Run: headless pygame with SDL's dummy video driver; simulated clock (each Clock.tick advances the game by its frame time, no real sleeping); random seed 0; keys injected as events and as key.get_pressed() state; no mouse input.
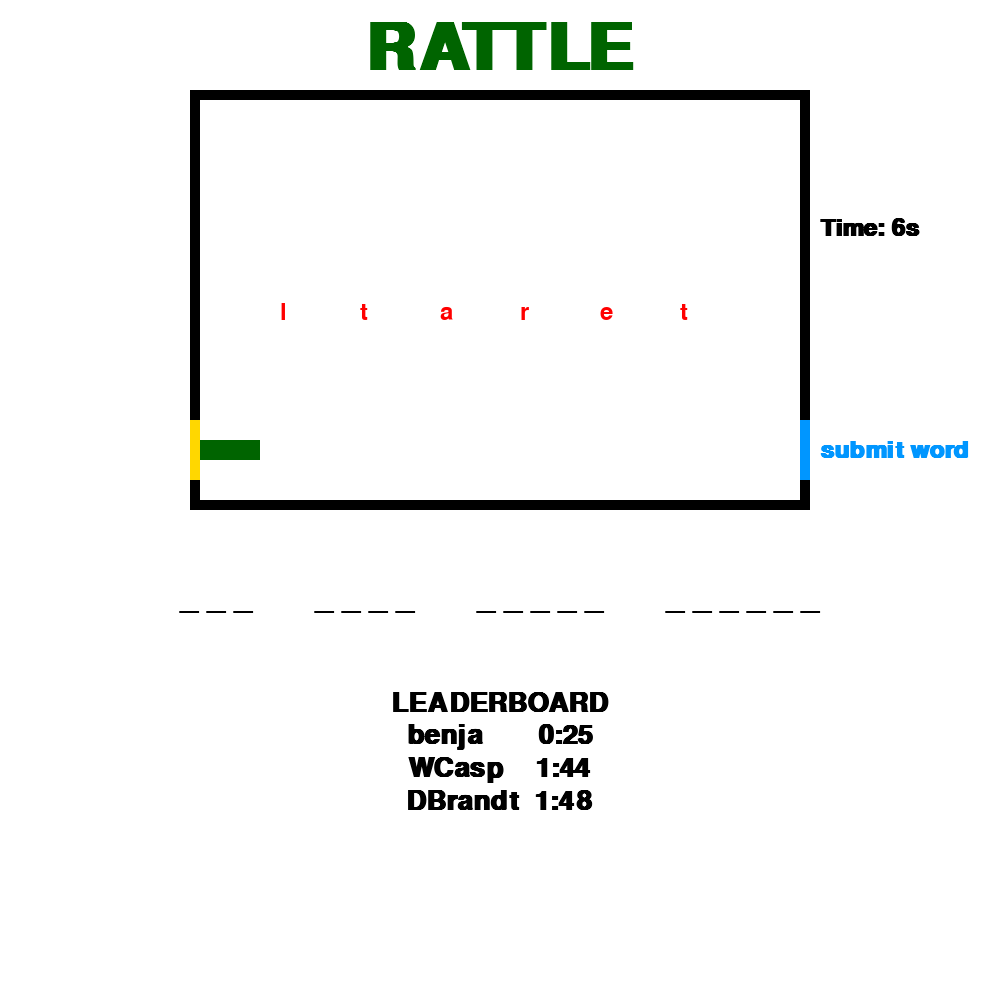
Frame 1 of 3 · flips 1–60 · no input
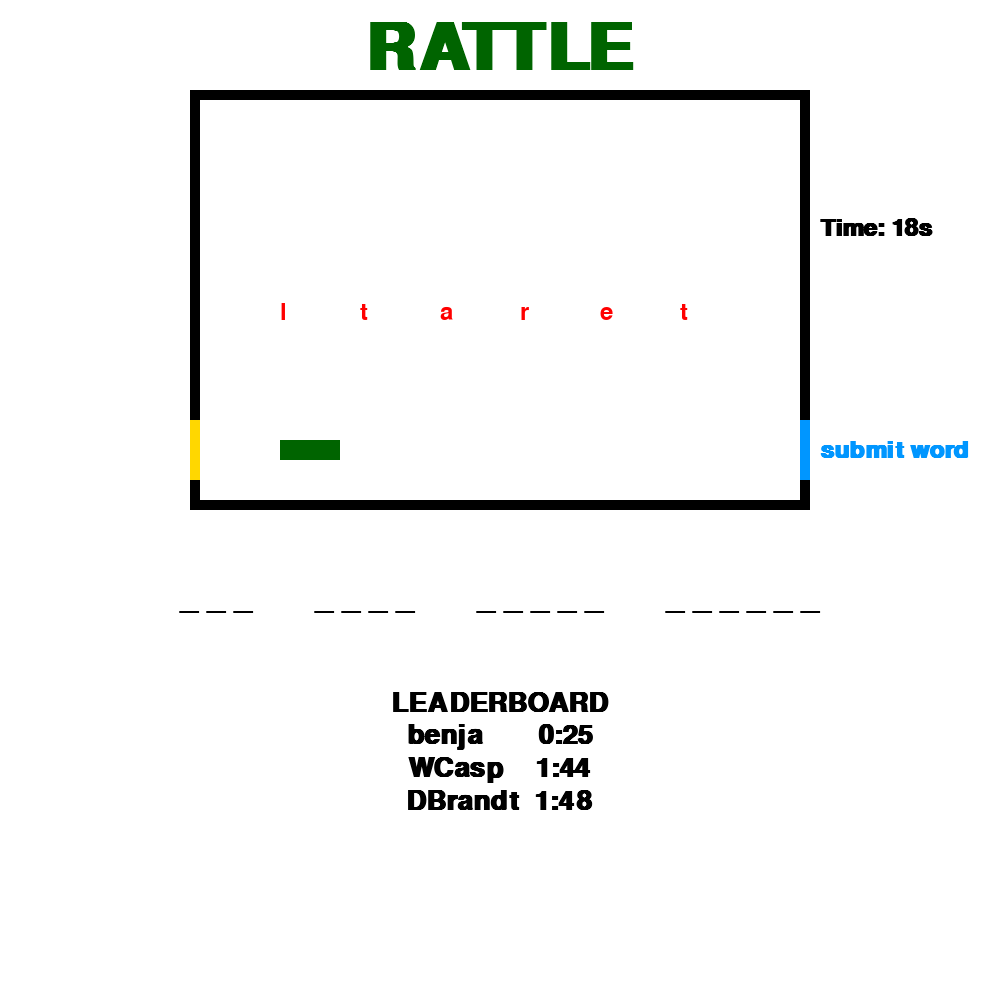
Frame 2 of 3 · flips 61–180 · tapped SPACE, RETURN · held RIGHT (→), D
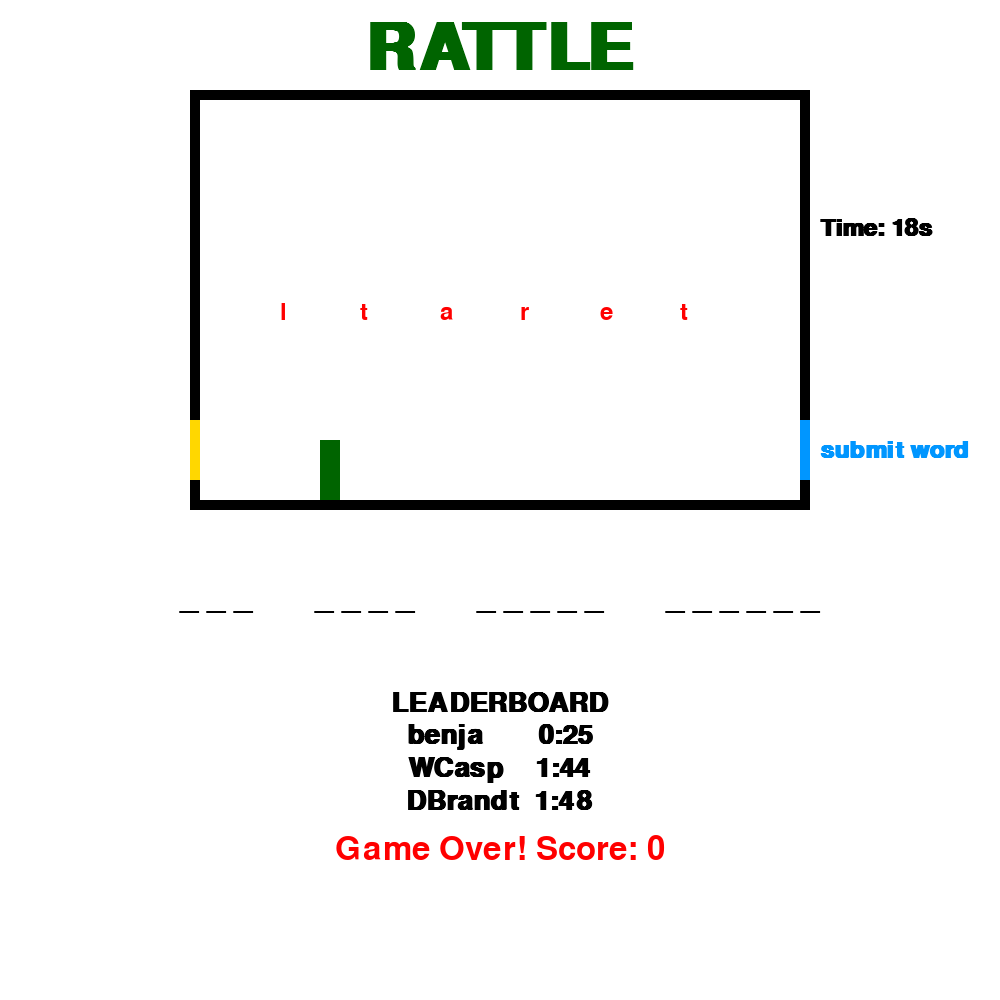
Frame 3 of 3 · flips 181–300 · held DOWN (↓), S (game ended)

The pygame program that drew these frames:

# Add yellow color
YELLOW = (255, 215, 0)
# Add bright blue color
BRIGHT_BLUE = (0, 150, 255)
FOOD_CHARS = list("rattle")


# Classic Snake game using Pygame
import pygame
import random
import sys


# Game settings
CELL_SIZE = 20
GRID_WIDTH = 30
GRID_HEIGHT = 20
ARENA_WIDTH = CELL_SIZE * GRID_WIDTH
ARENA_HEIGHT = CELL_SIZE * GRID_HEIGHT
MARGIN_TOP = 100
MARGIN_LEFT = 200
MARGIN_RIGHT = 200
MARGIN_BOTTOM = 500
WIDTH = ARENA_WIDTH + MARGIN_LEFT + MARGIN_RIGHT
HEIGHT = ARENA_HEIGHT + MARGIN_TOP + MARGIN_BOTTOM
FPS = 10

WHITE = (255, 255, 255)
BLACK = (0, 0, 0)
DKGREEN = (0, 100, 0)
RED = (255, 0, 0)

def draw_rect(screen, color, pos):
	rect = pygame.Rect(
		MARGIN_LEFT + pos[0]*CELL_SIZE,
		MARGIN_TOP + pos[1]*CELL_SIZE,
		CELL_SIZE, CELL_SIZE)
	pygame.draw.rect(screen, color, rect)


import random
def get_fixed_foods():
	chars = FOOD_CHARS[:]
	random.shuffle(chars)
	row = GRID_HEIGHT // 2  # Middle row
	spacing = GRID_WIDTH // (len(chars) + 1)
	foods = []
	for i, char in enumerate(chars):
		x = spacing * (i + 1)
		foods.append([x, row, char])
	return foods

def main():
	# Timer setup
	start_ticks = pygame.time.get_ticks()
	elapsed_seconds = 0
	pygame.init()
	screen = pygame.display.set_mode((WIDTH, HEIGHT))
	pygame.display.set_caption('Snake Game')
	clock = pygame.time.Clock()

	# Snake spawns from the left border, three snake-widths above the bottom border
	start_y = GRID_HEIGHT - 3
	snake = [[0, start_y], [1, start_y], [2, start_y]]
	direction = (1, 0)
	# Generate and store initial food positions (evenly spaced)
	# Generate and store initial food positions and letter assignment (fixed for the game)
	initial_foods = get_fixed_foods()
	foods = [f.copy() for f in initial_foods]
	score = 0

	# Track collected letters in order
	collected_letters = []
	# Track if food should respawn after portal
	pending_portal_respawn = False
	running = True

	found_words = {3: None, 4: None, 5: None, 6: None}
	win = False
	while running:
		clock.tick(FPS)
		for event in pygame.event.get():
			if event.type == pygame.QUIT:
				running = False
			elif event.type == pygame.KEYDOWN:
				if event.key == pygame.K_UP and direction != (0, 1):
					direction = (0, -1)
				elif event.key == pygame.K_DOWN and direction != (0, -1):
					direction = (0, 1)
				elif event.key == pygame.K_LEFT and direction != (1, 0):
					direction = (-1, 0)
				elif event.key == pygame.K_RIGHT and direction != (-1, 0):
					direction = (1, 0)

		# Move snake
		new_head = [snake[0][0] + direction[0], snake[0][1] + direction[1]]



		# Portal logic for blue and yellow border
		blue_x = GRID_WIDTH - 1
		blue_y_start = GRID_HEIGHT - 4
		blue_y_end = GRID_HEIGHT - 1
		yellow_x = 0

		# If snake hits blue border section, teleport to yellow border at same y
		if new_head[0] == blue_x and blue_y_start <= new_head[1] < blue_y_end:
			new_head[0] = yellow_x
			# On portal, submit collected letters to bottom margin
			if collected_letters:
				word = ''.join(collected_letters)
				l = len(word)
				if l in found_words and not found_words[l]:
					found_words[l] = word
			# Always reset food to all 6 letters in the same positions
			# Restore the original food positions and letter assignment
			foods = [f.copy() for f in initial_foods]
			pending_portal_respawn = False
			collected_letters = []
			# Check win condition
			if all(found_words.values()):
				win = True
				running = False

		# Game over: wall or self (except for left wall emergence and blue portal)
		if new_head[0] >= 2:
			# Game over if snake hits any black border or itself
			if (
				new_head[0] < 0 or new_head[0] >= GRID_WIDTH or
				new_head[1] < 0 or new_head[1] >= GRID_HEIGHT or
				new_head in snake
			):
				running = False
				continue

		snake.insert(0, new_head)


		# Eat food (multiple foods)
		ate_food = False
		for food in foods[:]:
			fx, fy, fchar = food
			if new_head == [fx, fy]:
				score += 1
				foods.remove(food)
				collected_letters.append(fchar)
				ate_food = True
				break
		if ate_food:
			if len(foods) == 0:
				# Do not respawn food until blue portal is crossed
				pending_portal_respawn = True
		else:
			snake.pop()



		# Draw everything
		screen.fill(WHITE)
		# Draw 'RATTLE' at the top
		DKGREEN = (0, 100, 0)
		font_rattle = pygame.font.SysFont(None, 96, bold=True)
		rattle_surf = font_rattle.render("RATTLE", True, DKGREEN)
		rattle_x = (WIDTH - rattle_surf.get_width()) // 2
		rattle_y = (MARGIN_TOP - rattle_surf.get_height()) // 2
		screen.blit(rattle_surf, (rattle_x, rattle_y))
		# Draw arena border (10px black)
		pygame.draw.rect(
			screen, BLACK,
			(MARGIN_LEFT-10, MARGIN_TOP-10, ARENA_WIDTH+20, ARENA_HEIGHT+20), 10
		)
		# Draw bright blue segment on right border
		blue_x = MARGIN_LEFT + ARENA_WIDTH
		blue_y_start = MARGIN_TOP + ARENA_HEIGHT - 4*CELL_SIZE
		blue_height = 3*CELL_SIZE
		pygame.draw.rect(
			screen, BRIGHT_BLUE,
			(blue_x, blue_y_start, 10, blue_height)
		)
		# Draw timer in right margin, moved up by 200 pixels
		if not win:
			elapsed_seconds = (pygame.time.get_ticks() - start_ticks) // 1000
		font_timer = pygame.font.SysFont(None, 36, bold=True)
		timer_surf = font_timer.render(f"Time: {elapsed_seconds}s", True, BLACK)
		timer_x = blue_x + 20
		timer_y = blue_y_start + blue_height//2 - timer_surf.get_height() - 210
		screen.blit(timer_surf, (timer_x, timer_y))

		# Draw 'submit word' text in right margin, aligned with blue border
		font_submit = pygame.font.SysFont(None, 36, bold=True)
		submit_surf = font_submit.render("submit word", True, BRIGHT_BLUE)
		submit_x = blue_x + 20
		submit_y = blue_y_start + blue_height//2 - submit_surf.get_height()//2
		screen.blit(submit_surf, (submit_x, submit_y))
		# Draw yellow segment on left border, same dimensions
		yellow_x = MARGIN_LEFT - 10
		yellow_y_start = blue_y_start
		yellow_height = blue_height
		pygame.draw.rect(
			screen, YELLOW,
			(yellow_x, yellow_y_start, 10, yellow_height)
		)
		# Fill arena background white (inside border)
		pygame.draw.rect(
			screen, WHITE,
			(MARGIN_LEFT, MARGIN_TOP, ARENA_WIDTH, ARENA_HEIGHT)
		)
		# Draw snake
		n = len(snake)
		m = len(collected_letters)
		# Place collected_letters[0] on the head, collected_letters[1] next, ..., collected_letters[-1] further toward the tail
		for i, segment in enumerate(snake):
			if i < m:
				draw_rect(screen, DKGREEN, segment)
				font_letter = pygame.font.SysFont(None, 36, bold=True)
				letter_surf = font_letter.render(collected_letters[-(i+1)], True, WHITE)
				x = MARGIN_LEFT + segment[0]*CELL_SIZE + (CELL_SIZE - letter_surf.get_width())//2
				y = MARGIN_TOP + segment[1]*CELL_SIZE + (CELL_SIZE - letter_surf.get_height())//2
				screen.blit(letter_surf, (x, y))
			else:
				draw_rect(screen, DKGREEN, segment)
		# Draw food
		for food in foods:
			fx, fy, fchar = food
			font = pygame.font.SysFont(None, 36)
			char_surf = font.render(fchar, True, RED)
			screen.blit(char_surf, (MARGIN_LEFT + fx*CELL_SIZE, MARGIN_TOP + fy*CELL_SIZE))
		# Draw score
		font = pygame.font.SysFont(None, 36)
		score_surf = font.render(f'Score: {score}', True, WHITE)
		screen.blit(score_surf, (10, 10))

		# Draw word length underscores in the bottom margin, and fill with found words if any
		font_underscore = pygame.font.SysFont(None, 48)
		word_lengths = [3, 4, 5, 6]
		spacing = 60
		start_y = MARGIN_TOP + ARENA_HEIGHT + 80
		# Calculate total width for centering under the arena only
		surf_widths = []
		for length in word_lengths:
			underscores = ' '.join(['_' for _ in range(length)])
			surf = font_underscore.render(underscores, True, BLACK)
			surf_widths.append(surf.get_width())
		total_width = sum(surf_widths) + (len(word_lengths)-1)*spacing
		start_x = MARGIN_LEFT + (ARENA_WIDTH - total_width) // 2
		x = start_x

		for i, length in enumerate(word_lengths):
			underscores = ['_' for _ in range(length)]
			# If found_words has a word for this length, fill in the letters
			if found_words[length]:
				for j, letter in enumerate(found_words[length]):
					underscores[j] = letter
			underscores_str = ' '.join(underscores)
			surf = font_underscore.render(underscores_str, True, BLACK)
			screen.blit(surf, (x, start_y))
			x += surf.get_width() + spacing

		# Draw leaderboard directly underneath the underscores
		font_leader = pygame.font.SysFont(None, 40, bold=True)
		leaderboard_lines = [
			"LEADERBOARD",
			"benja       0:25",
			"WCasp    1:44",
			"DBrandt  1:48"
		]
		leader_y = start_y + 110
		for line in leaderboard_lines:
			surf = font_leader.render(line, True, BLACK)
			surf_x = (WIDTH - surf.get_width()) // 2
			screen.blit(surf, (surf_x, leader_y))
			leader_y += surf.get_height() + 5

		pygame.display.flip()

	# End screen
	font = pygame.font.SysFont(None, 48)
	if win:
		msg = font.render('Congratulations! You found all the words!', True, (0, 180, 0))
	else:
		msg = font.render(f'Game Over! Score: {score}', True, RED)
	# Center horizontally, place further down in the bottom margin
	msg_x = (WIDTH - msg.get_width()) // 2
	# Move the message lower by adding extra offset (e.g., +100)
	msg_y = MARGIN_TOP + ARENA_HEIGHT + ((MARGIN_BOTTOM - msg.get_height()) // 2) + 100
	screen.blit(msg, (msg_x, msg_y))
	pygame.display.flip()
	pygame.time.wait(2000)
	pygame.quit()
	sys.exit()

if __name__ == "__main__":
	main()
